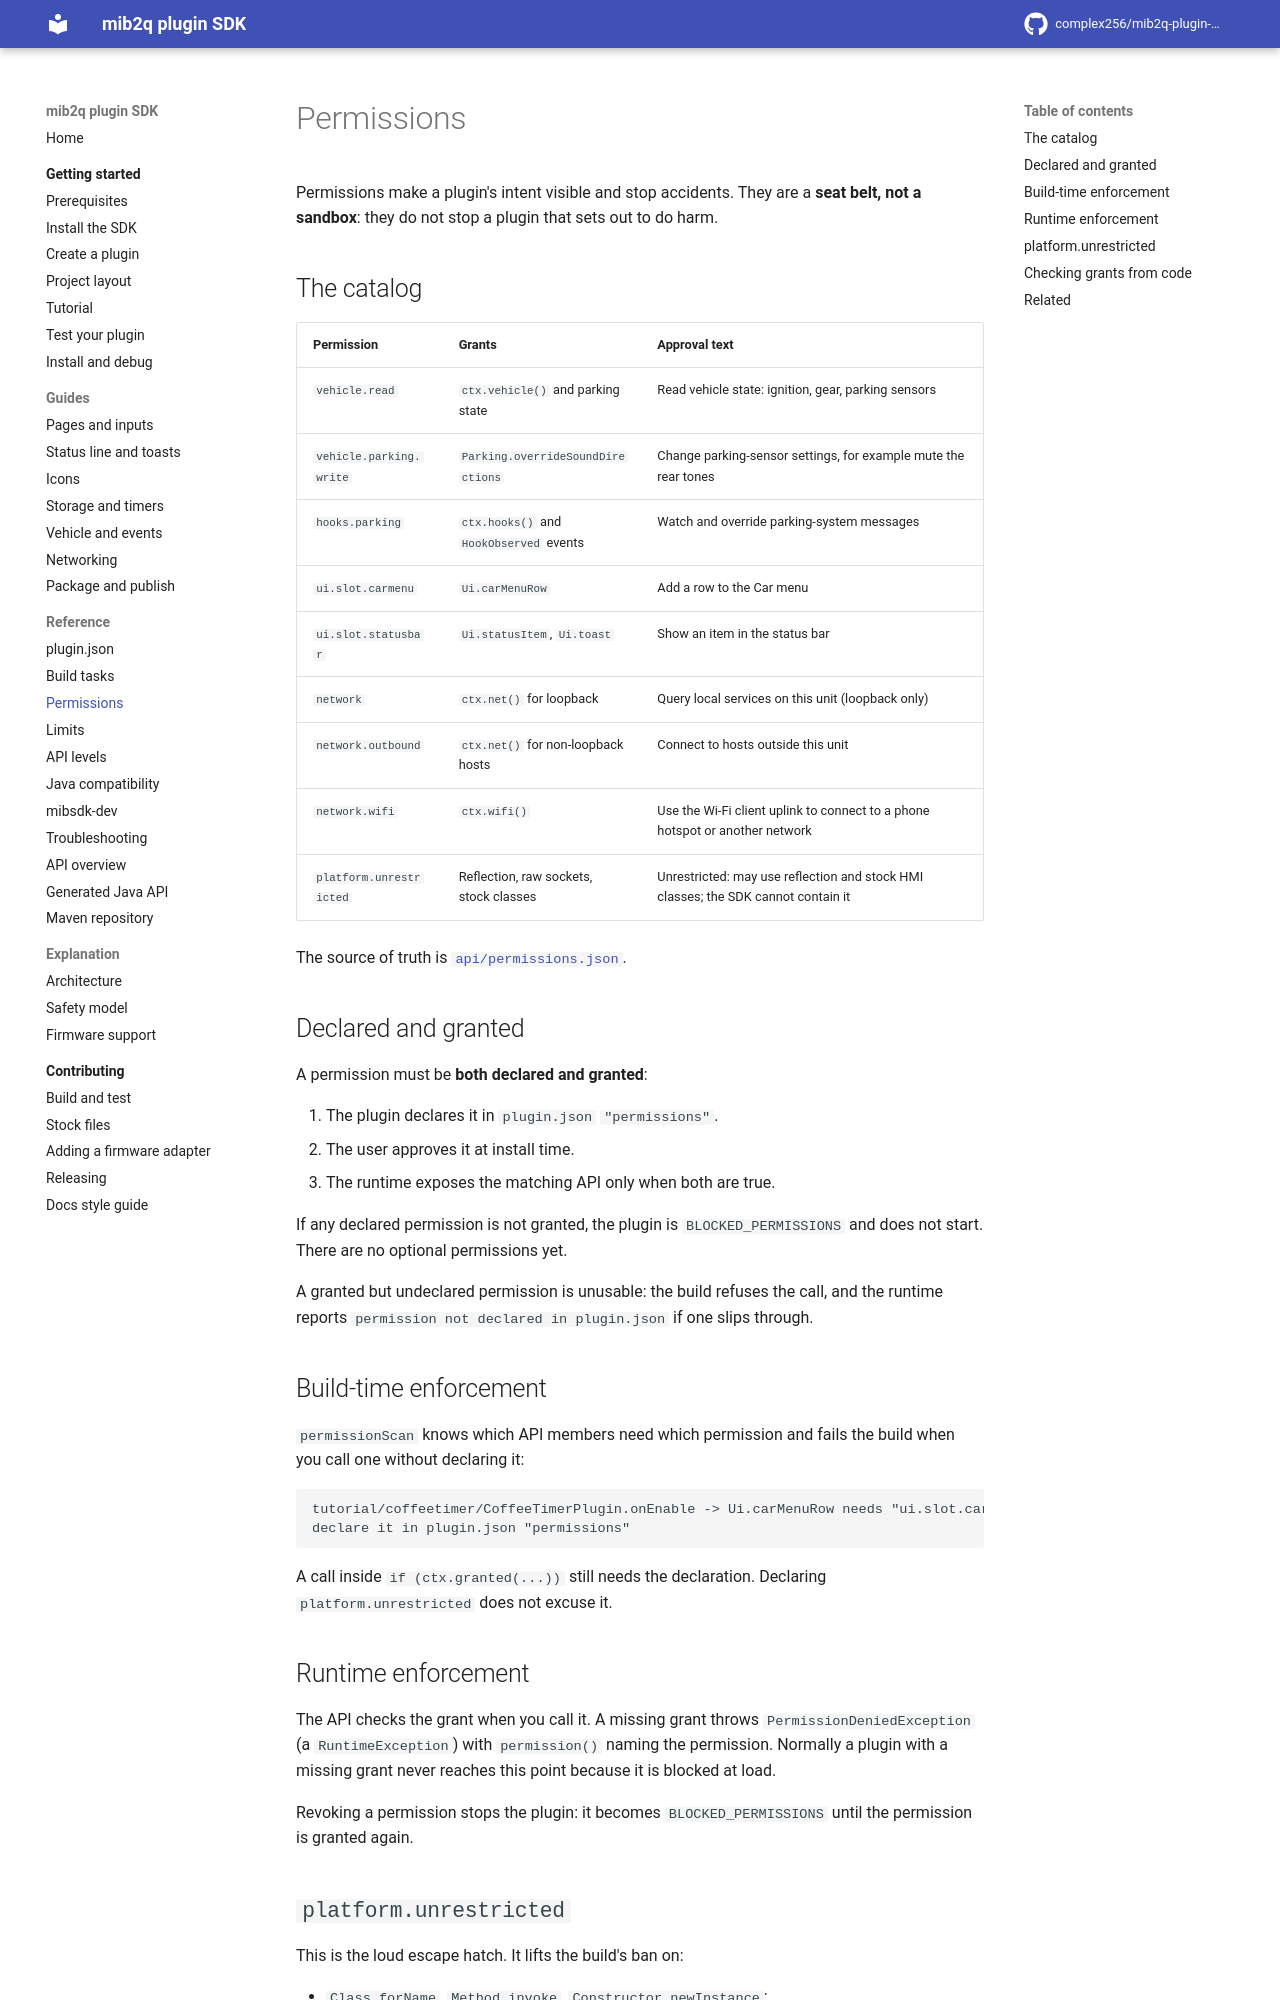

repository: complex256/mib2q-plugin-sdk · page: reference/permissions/index.html · generator: mkdocs

# Permissions

Permissions make a plugin's intent visible and stop accidents. They are a **seat belt, not a sandbox**:
they do not stop a plugin that sets out to do harm.

## The catalog

| Permission | Grants | Approval text |
|---|---|---|
| `vehicle.read` | `ctx.vehicle()` and parking state | Read vehicle state: ignition, gear, parking sensors |
| `vehicle.parking.write` | `Parking.overrideSoundDirections` | Change parking-sensor settings, for example mute the rear tones |
| `hooks.parking` | `ctx.hooks()` and `HookObserved` events | Watch and override parking-system messages |
| `ui.slot.carmenu` | `Ui.carMenuRow` | Add a row to the Car menu |
| `ui.slot.statusbar` | `Ui.statusItem`, `Ui.toast` | Show an item in the status bar |
| `network` | `ctx.net()` for loopback | Query local services on this unit (loopback only) |
| `network.outbound` | `ctx.net()` for non-loopback hosts | Connect to hosts outside this unit |
| `network.wifi` | `ctx.wifi()` | Use the Wi-Fi client uplink to connect to a phone hotspot or another network |
| `platform.unrestricted` | Reflection, raw sockets, stock classes | Unrestricted: may use reflection and stock HMI classes; the SDK cannot contain it |

The source of truth is [`api/permissions.json`](https://github.com/complex256/mib2q-plugin-sdk/blob/main/api/permissions.json).

## Declared and granted

A permission must be **both declared and granted**:

1. The plugin declares it in `plugin.json` `"permissions"`.
2. The user approves it at install time.
3. The runtime exposes the matching API only when both are true.

If any declared permission is not granted, the plugin is `BLOCKED_PERMISSIONS` and does not start. There
are no optional permissions yet.

A granted but undeclared permission is unusable: the build refuses the call, and the runtime reports
`permission not declared in plugin.json` if one slips through.

## Build-time enforcement

`permissionScan` knows which API members need which permission and fails the build when you call one
without declaring it:

```text
tutorial/coffeetimer/CoffeeTimerPlugin.onEnable -> Ui.carMenuRow needs "ui.slot.carmenu":
declare it in plugin.json "permissions"
```

A call inside `if (ctx.granted(...))` still needs the declaration. Declaring `platform.unrestricted`
does not excuse it.
